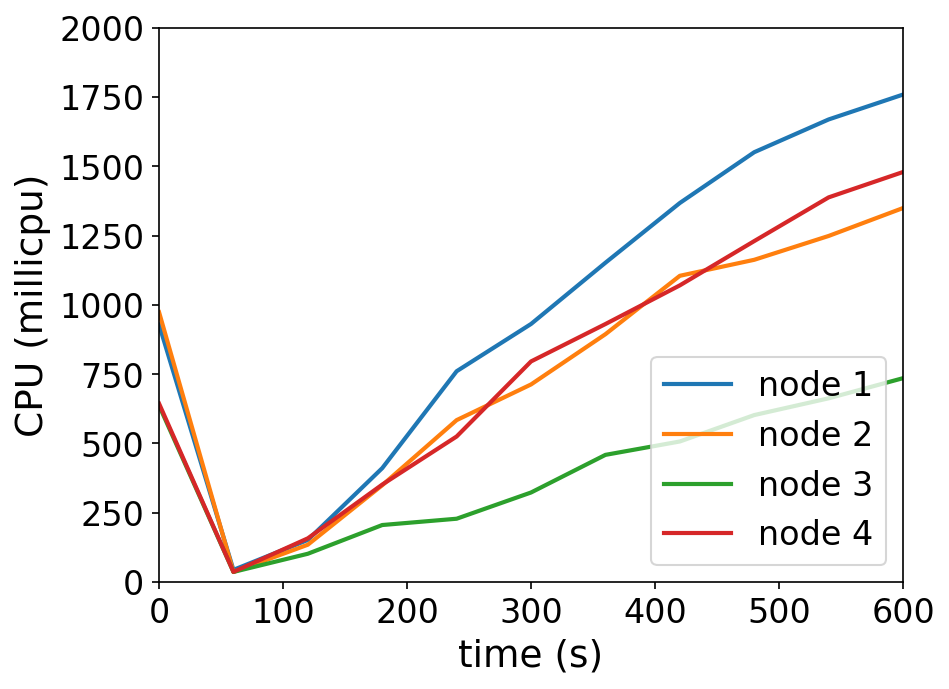

The data file committed next to this chart (first rows):
timestamp, ppgcc-m02_pod_amount, ppgcc-m02_memory, ppgcc-m02_cpu, ppgcc-m03_pod_amount, ppgcc-m03_memory, ppgcc-m03_cpu, ppgcc-m04_pod_amount, ppgcc-m04_memory, ppgcc-m04_cpu, ppgcc-m05_pod_amount, ppgcc-m05_memory, ppgcc-m05_cpu
0, 5, 1034648, 928765031, 5, 1037796, 973760963, 5, 1045908, 636974722, 5, 1000440, 644067124
60, 5, 1035440, 44037916, 5, 1038588, 36308387, 5, 1046700, 36615694, 5, 1001760, 36857046
120, 5, 1045076, 152070795, 5, 1044924, 134822944, 5, 1053960, 102202059, 5, 1009944, 157872787
180, 5, 1050620, 411034046, 5, 1053900, 349377036, 5, 1060824, 205832794, 5, 1017072, 351769909
240, 5, 1057088, 760649737, 5, 1058652, 584277533, 5, 1062012, 228562006, 5, 1021956, 525234132
300, 5, 1062236, 931139280, 5, 1062744, 712988862, 5, 1066104, 323204950, 5, 1028820, 796016631
360, 5, 1066196, 1152106146, 5, 1066572, 894282043, 5, 1070856, 458945636, 5, 1030932, 930885996
420, 5, 1071212, 1367611913, 5, 1070664, 1104937334, 5, 1071252, 507222313, 5, 1034628, 1070434794
480, 5, 1074380, 1550787601, 5, 1073436, 1162652212, 5, 1072308, 602508518, 5, 1042416, 1230144397
540, 5, 1077680, 1668949361, 5, 1077132, 1248647307, 5, 1073760, 662936998, 5, 1040172, 1387838296
600, 5, 1080188, 1758764889, 5, 1078320, 1349368463, 5, 1077324, 735620733, 5, 1043340, 1479375150
